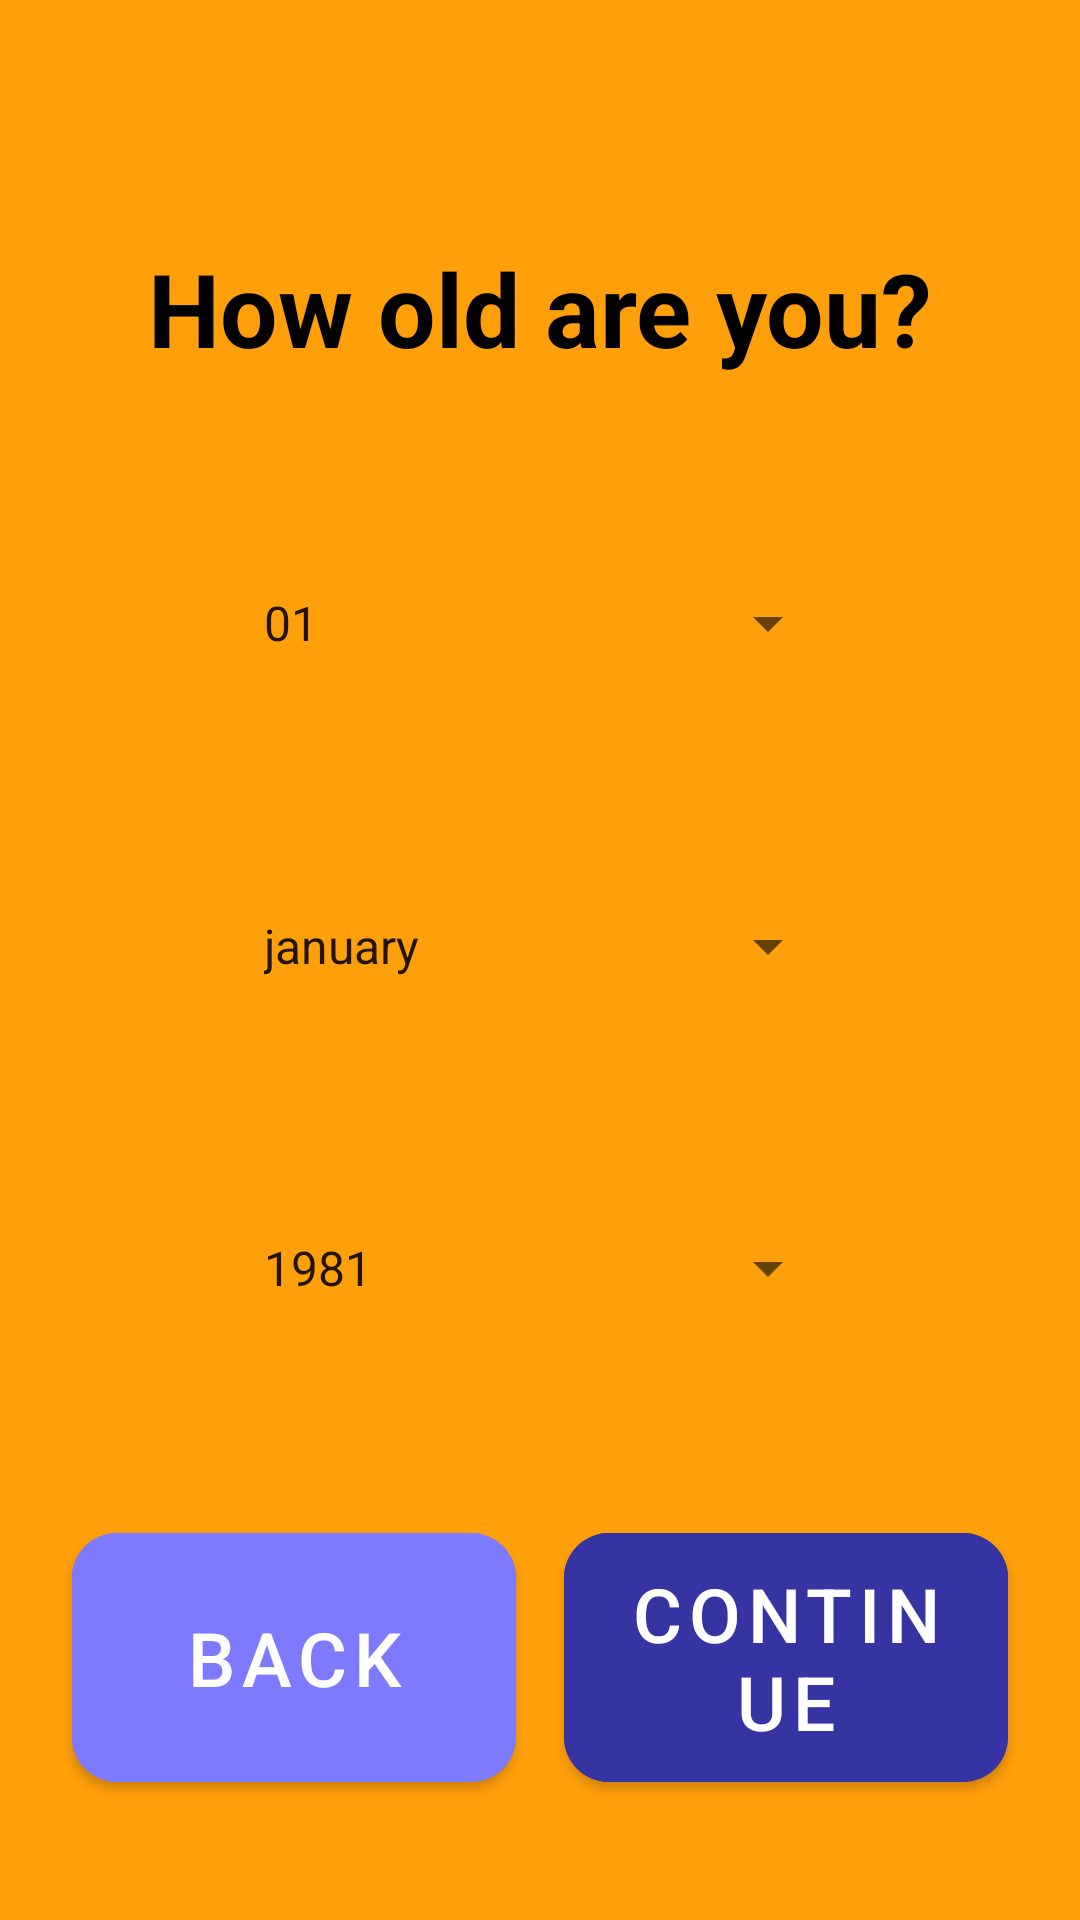

This screen was rendered from an Android layout file. Write that file and the resources it references.
<!-- AndroidManifest.xml: application theme Theme.MillenialFit -->
<!-- res/layout/fragment_acc_setup_screen3.xml -->
<?xml version="1.0" encoding="utf-8"?>
<androidx.constraintlayout.widget.ConstraintLayout xmlns:android="http://schemas.android.com/apk/res/android"
    xmlns:app="http://schemas.android.com/apk/res-auto"
    xmlns:tools="http://schemas.android.com/tools"
    android:layout_width="match_parent"
    android:layout_height="match_parent"
    android:background="@color/Background_orange"
    tools:context=".ui.AccSetupScreen3">

    <TextView
        android:id="@+id/AgeHeading_question_textview"
        android:layout_width="wrap_content"
        android:layout_height="wrap_content"
        android:layout_marginTop="80dp"
        android:text="How old are you?"
        android:textColor="@color/black"
        android:textSize="34sp"
        android:textStyle="bold"
        app:layout_constraintEnd_toEndOf="parent"
        app:layout_constraintStart_toStartOf="parent"
        app:layout_constraintTop_toTopOf="parent" />

    <com.google.android.material.button.MaterialButton
        android:id="@+id/back_button"
        android:layout_width="0dp"
        android:layout_height="0dp"
        android:layout_marginStart="24dp"
        android:layout_marginEnd="8dp"
        android:backgroundTint="#7D7AFF"
        android:paddingVertical="10dp"
        android:text="Back"
        android:textSize="25sp"
        app:cornerRadius="15dp"
        app:layout_constraintBottom_toBottomOf="@+id/continue_button"
        app:layout_constraintEnd_toStartOf="@+id/continue_button"
        app:layout_constraintHorizontal_bias="0.5"
        app:layout_constraintStart_toStartOf="parent"
        app:layout_constraintTop_toTopOf="@+id/continue_button" />

    <com.google.android.material.button.MaterialButton
        android:id="@+id/continue_button"
        android:layout_width="0dp"
        android:layout_height="wrap_content"
        android:layout_marginStart="8dp"
        android:layout_marginEnd="24dp"
        android:layout_marginBottom="40dp"
        android:backgroundTint="#3634A3"
        android:paddingVertical="10dp"
        android:text="Continue"
        android:textSize="25sp"
        app:cornerRadius="15dp"
        app:layout_constraintBottom_toBottomOf="parent"
        app:layout_constraintEnd_toEndOf="parent"
        app:layout_constraintHorizontal_bias="0.5"
        app:layout_constraintStart_toEndOf="@+id/back_button" />

    <Spinner
        android:id="@+id/days_spinner"
        android:layout_width="200dp"
        android:layout_height="50dp"
        android:entries="@array/days"
        app:layout_constraintBottom_toTopOf="@+id/month_spinner"
        app:layout_constraintEnd_toEndOf="parent"
        app:layout_constraintHorizontal_bias="0.5"
        app:layout_constraintStart_toStartOf="parent"
        app:layout_constraintTop_toBottomOf="@+id/AgeHeading_question_textview" />

    <Spinner
        android:id="@+id/month_spinner"
        android:layout_width="200dp"
        android:layout_height="50dp"
        android:entries="@array/months"
        app:layout_constraintBottom_toTopOf="@+id/year_spinner"
        app:layout_constraintEnd_toEndOf="parent"
        app:layout_constraintHorizontal_bias="0.5"
        app:layout_constraintStart_toStartOf="parent"
        app:layout_constraintTop_toBottomOf="@+id/days_spinner" />

    <Spinner
        android:id="@+id/year_spinner"
        android:layout_width="200dp"
        android:layout_height="50dp"
        android:entries="@array/year"
        app:layout_constraintBottom_toTopOf="@+id/back_button"
        app:layout_constraintEnd_toEndOf="parent"
        app:layout_constraintHorizontal_bias="0.5"
        app:layout_constraintStart_toStartOf="parent"
        app:layout_constraintTop_toBottomOf="@+id/month_spinner" />

</androidx.constraintlayout.widget.ConstraintLayout>
<!-- resources referenced by this layout -->
<resources>
  <string-array name="days">
          <item>01</item>
          <item>02</item>
          <item>03</item>
          <item>04</item>
          <item>05</item>
          <item>06</item>
          <item>07</item>
          <item>08</item>
          <item>09</item>
          <item>10</item>
          <item>11</item>
          <item>12</item>
          <item>13</item>
          <item>14</item>
          <item>15</item>
          <item>16</item>
          <item>17</item>
          <item>18</item>
          <item>19</item>
          <item>20</item>
          <item>21</item>
          <item>20</item>
          <item>21</item>
          <item>22</item>
          <item>23</item>
          <item>24</item>
          <item>25</item>
          <item>26</item>
          <item>27</item>
          <item>28</item>
          <item>29</item>
          <item>30</item>
          <item>31</item>
      </string-array>
  <string-array name="months">
          <item>january</item>
          <item>february</item>
          <item>march</item>
          <item>april</item>
          <item>may</item>
          <item>june</item>
          <item>july</item>
          <item>august</item>
          <item>september</item>
          <item>october</item>
          <item>november</item>
          <item>december</item>
      </string-array>
  <string-array name="year">
          <item>1981</item>
          <item>1982</item>
          <item>1983</item>
          <item>1984</item>
          <item>1985</item>
          <item>1986</item>
          <item>1987</item>
          <item>1988</item>
          <item>1989</item>
          <item>1990</item>
          <item>1991</item>
          <item>1992</item>
          <item>1993</item>
          <item>1994</item>
          <item>1995</item>
          <item>1996</item>
          <item>1997</item>
          <item>1998</item>
          <item>1999</item>
          <item>2000</item>
          <item>2001</item>
          <item>2002</item>
          <item>2003</item>
          <item>2004</item>
          <item>2005</item>
          <item>2006</item>
          <item>2007</item>
          <item>2008</item>
          <item>2009</item>
          <item>2010</item>
          <item>2011</item>
          <item>2012</item>
          <item>2013</item>
          <item>2014</item>
          <item>2015</item>
          <item>2016</item>
          <item>2017</item>
          <item>2018</item>
          <item>2019</item>
          <item>2020</item>
          <item>2021</item>
          <item>2022</item>
          <item>2023</item>
      </string-array>
  <color name="Background_orange">#FF9F0A</color>
  <color name="black">#FF000000</color>
  <style name="Theme.MillenialFit" parent="Theme.MaterialComponents.DayNight.DarkActionBar">
          
          <item name="colorPrimary">@color/purple_500</item>
          <item name="colorPrimaryVariant">@color/purple_700</item>
          <item name="colorOnPrimary">@color/white</item>
          
          <item name="colorSecondary">@color/teal_200</item>
          <item name="colorSecondaryVariant">@color/teal_700</item>
          <item name="colorOnSecondary">@color/black</item>
          
          <item name="android:statusBarColor">?attr/colorPrimaryVariant</item>
          
      </style>
  <color name="purple_500">#FF6200EE</color>
  <color name="purple_700">#FF3700B3</color>
  <color name="white">#FFFFFFFF</color>
  <color name="teal_200">#FF03DAC5</color>
  <color name="teal_700">#FF018786</color>
</resources>
